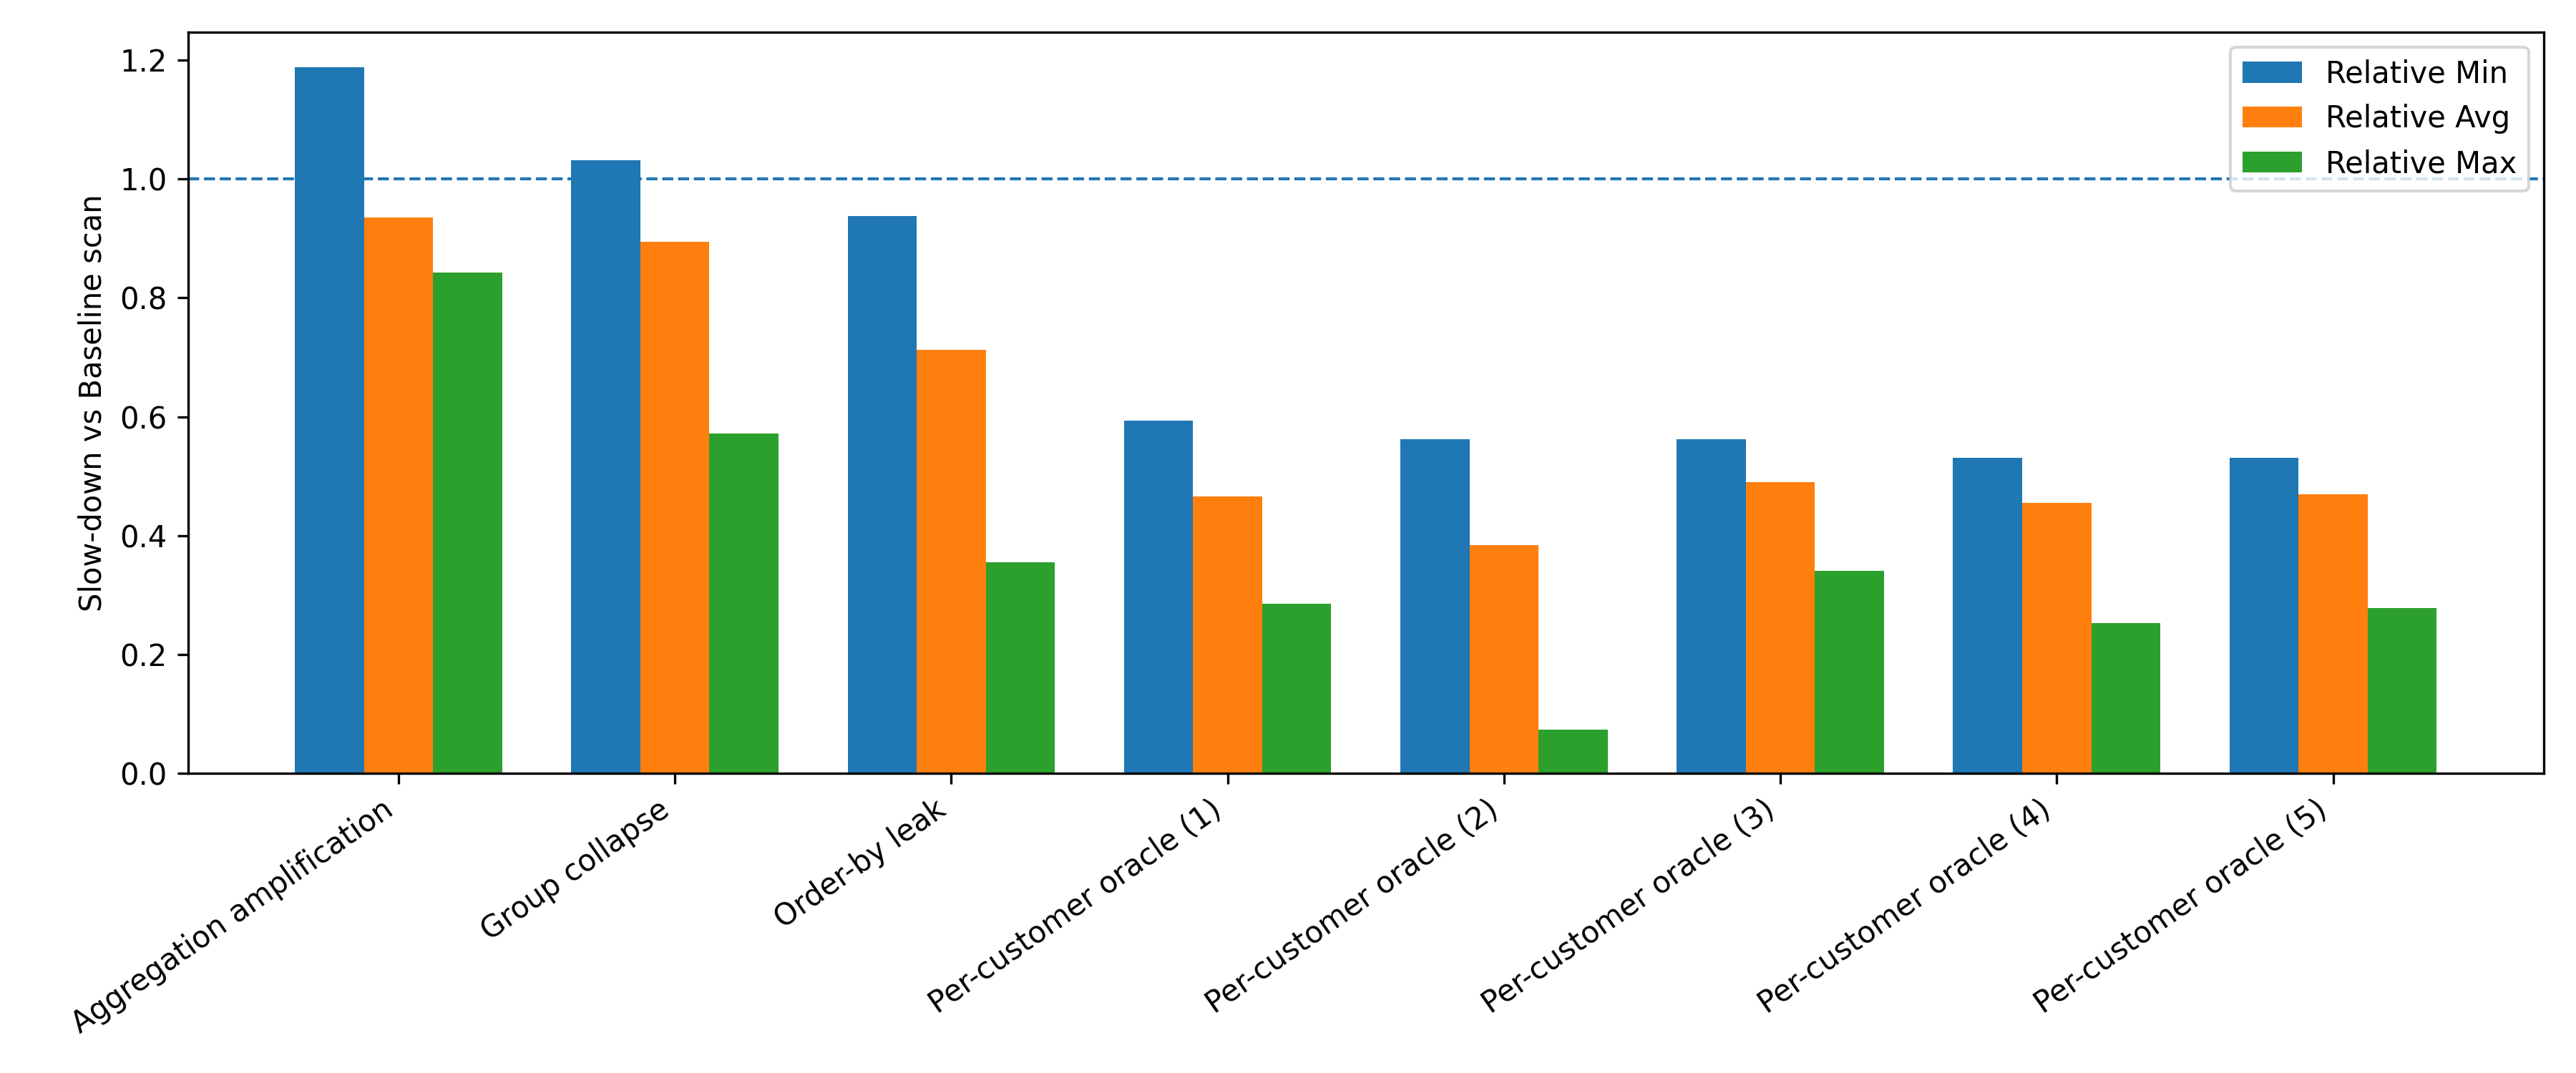

Values plotted in this chart, from the file beside it:
attack, avg_ms, min_ms, max_ms
Baseline scan, 0.0494, 0.032, 0.273
Aggregation amplification, 0.0462, 0.038, 0.230
Group collapse, 0.0442, 0.033, 0.156
Order-by leak, 0.0352, 0.030, 0.097
Per-customer oracle (1), 0.0230, 0.019, 0.078
Per-customer oracle (2), 0.0190, 0.018, 0.020
Per-customer oracle (3), 0.0242, 0.018, 0.093
Per-customer oracle (4), 0.0225, 0.017, 0.069
Per-customer oracle (5), 0.0232, 0.017, 0.076
